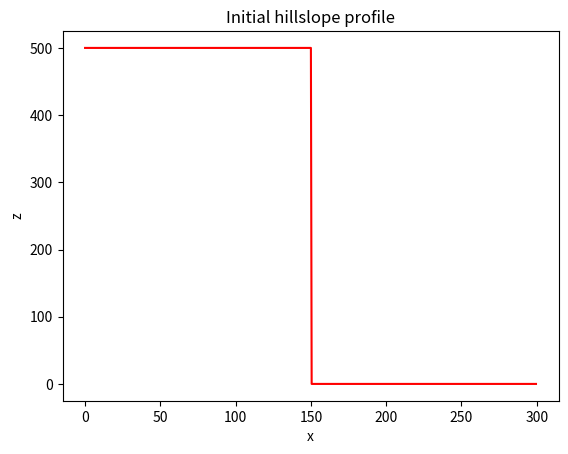
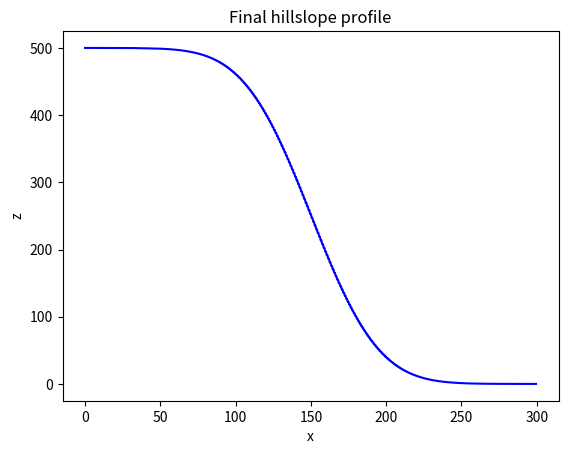

The matplotlib source for these figures, in order:
#!/usr/bin/env python
# coding: utf-8

# # A 1D diffusion model

# Here we develop a one-dimensional numerical model of diffusion. 
# It assumes a constant diffivity.
# It uses a regular grid.
# It has a step function as an initial profile.
# It has fixed boundary conditions.

# This is the diffusion equation.
# $$ \frac{\partial z}{\partial t} = D\frac{\partial^2 z}{\partial x^2} $$
# 

# Here $z$ is elevation, $t$ is time, $x$ is the spatial dimension, and $D$ is the hillslope diffusivity.

# The discretized version of the diffusion model we'll aolve our model:
# $$ z^{t+1}_x = z^t_x + {D \Delta t \over \Delta x^2} (z^t_{x+1} - 2z^t_x + z^t_{x-1}) $$

# This is the FTCS discretization scheme from Slingerland and Kump (2015).

# We'll use two libraries. NumPy and Matplotlib that aren't a part of the core Python distrubution.

# In[ ]:


import numpy as np
import matplotlib.pyplot as plt


# start by setting two fixed model parameters, the diffusivity and the size of the model domain.

# In[ ]:


D = 100
Lx = 300


# Set up the model grid using NumPy arrays.

# In[ ]:


dx = 0.5
x = np.arange(start=0, stop=Lx, step=dx)
nx=len(x)


# Set the initial conditions for the model.
# the elevation $z$ is a step function with a high value. on the left, a low value on the right, and a cliff at the center of the domain.

# In[ ]:


z = np.zeros_like(x)
z_hi = 500.0
z_lo=0.0
z[x <= Lx / 2] = z_hi
z[x > Lx / 2] = z_lo


# Plot the initial hillslope profile.

# In[ ]:


plt.figure()
plt.plot(x,z,'r')
plt.xlabel("x")
plt.ylabel("z")
plt.title("Initial hillslope profile")


# Set the number of time step in the model:
# Calculate a stable time step using a stability criterion.

# In[ ]:


nt = 5000
dt = 0.5 * dx**2 / D


# Loop over the time steps of the model, solving the diffusion equation using the FTCS scheme described above.
# We'll use the array operation on the variable $z$.

# In[ ]:


for _ in range(0, nt):
    z[1:-1] += D * dt / dx**2 * (z[:-2] - 2*z[1:-1] + z[2:])


# Plot the result.

# In[ ]:


plt.figure()
plt.plot(x,z,'blue')
plt.xlabel("x")
plt.ylabel("z")
plt.title("Final hillslope profile")
